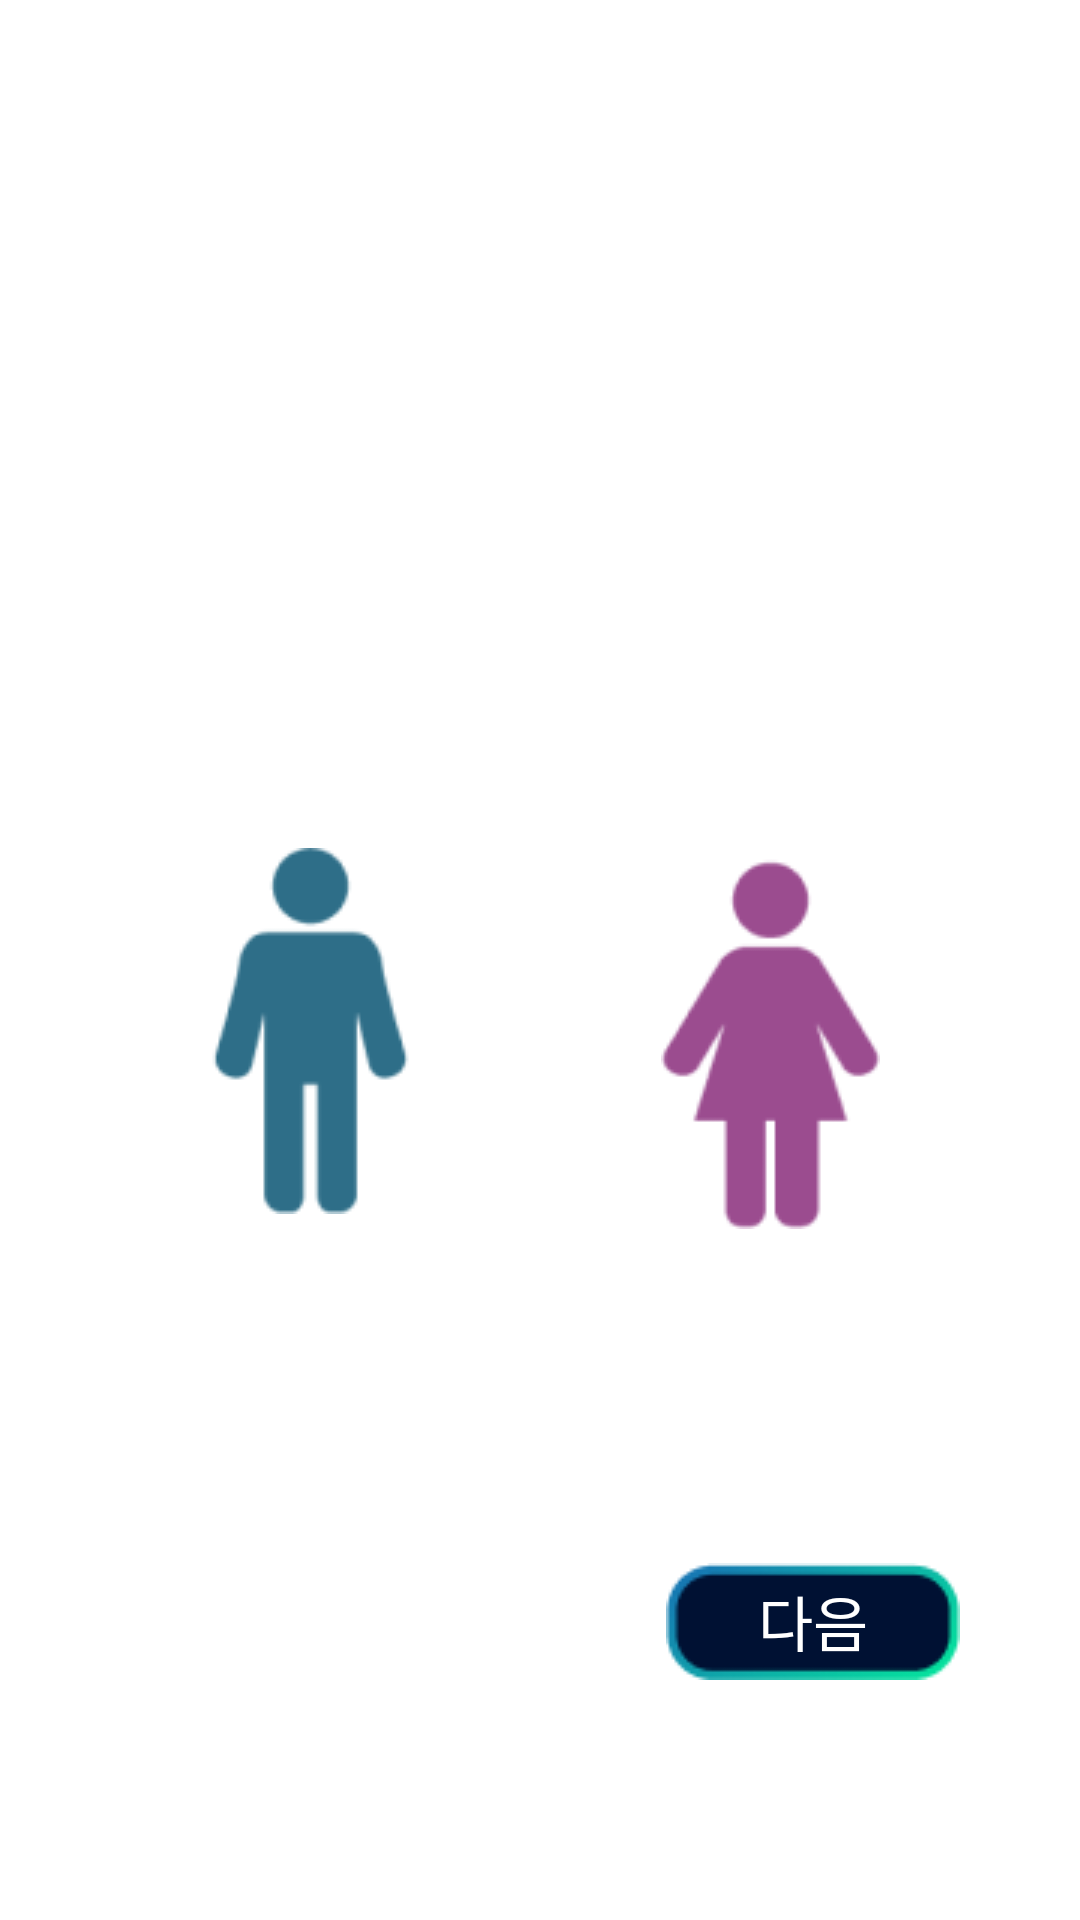

Produce the Android XML layout that renders to this screen, including the resource entries it uses.
<!-- AndroidManifest.xml: application theme Theme.Cocktail_dakk -->
<!-- res/layout/fragment_start_c_gender.xml -->
<?xml version="1.0" encoding="utf-8"?>
<androidx.constraintlayout.widget.ConstraintLayout xmlns:android="http://schemas.android.com/apk/res/android"
    android:layout_width="match_parent"
    android:layout_height="match_parent"
    xmlns:app="http://schemas.android.com/apk/res-auto"
    >


    <TextView
        android:id="@+id/item_start_setting_gender_title_tv"
        android:layout_width="match_parent"
        android:layout_height="wrap_content"
        android:text="성별을\n알려주세요"
        android:textColor="@color/white"
        app:layout_constraintStart_toStartOf="parent"
        app:layout_constraintTop_toTopOf="parent"
        app:layout_constraintEnd_toEndOf="parent"

        android:layout_marginStart="50dp"
        android:layout_marginTop="100dp"
        android:layout_marginEnd="50dp"
        android:textSize="40sp"
        android:textStyle="bold"/>

    <androidx.constraintlayout.widget.ConstraintLayout
        android:id="@+id/item_start_temp_la"
        android:layout_width="match_parent"
        android:layout_height="200dp"
        app:layout_constraintBottom_toTopOf="@+id/start_gender_next_tv"
        app:layout_constraintTop_toBottomOf="@+id/item_start_setting_gender_title_tv" />

    <ImageView
        android:id="@+id/item_start_Setting_gender_m_ib"
        android:layout_width="100dp"
        android:scaleType="center"

        android:layout_height="150dp"
        android:background="#00000000"
        android:src="@drawable/setting_gender_m_off"
        app:layout_constraintTop_toTopOf="@+id/item_start_temp_la"
        app:layout_constraintEnd_toStartOf="@id/item_start_Setting_gender_w_ib"
        app:layout_constraintStart_toStartOf="parent"

        />

    <TextView
        android:layout_width="wrap_content"
        android:layout_height="wrap_content"
        android:text="남성"
        android:textSize="18dp"
        android:textColor="@color/white"
        app:layout_constraintTop_toBottomOf="@+id/item_start_Setting_gender_m_ib"
        app:layout_constraintStart_toStartOf="@id/item_start_Setting_gender_m_ib"
        app:layout_constraintEnd_toEndOf="@id/item_start_Setting_gender_m_ib"
        android:layout_marginTop="25dp"/>

    <TextView
        android:layout_width="wrap_content"
        android:layout_height="wrap_content"
        android:text="여성"
        android:textSize="18dp"
        android:textColor="@color/white"
        app:layout_constraintTop_toBottomOf="@id/item_start_Setting_gender_w_ib"
        app:layout_constraintStart_toStartOf="@id/item_start_Setting_gender_w_ib"
        app:layout_constraintEnd_toEndOf="@id/item_start_Setting_gender_w_ib"
        android:layout_marginTop="25dp"/>

    <ImageView
        android:id="@+id/item_start_Setting_gender_w_ib"
        android:layout_width="100dp"
        android:layout_height="150dp"
        android:scaleType="center"
        android:background="#00000000"
        android:src="@drawable/setting_icon_w_on_off"
        app:layout_constraintTop_toTopOf="@id/item_start_Setting_gender_m_ib"
        app:layout_constraintStart_toEndOf="@id/item_start_Setting_gender_m_ib"
        app:layout_constraintEnd_toEndOf="parent"
        />

    <TextView
        android:layout_width="wrap_content"
        android:layout_height="wrap_content"
        android:id="@+id/start_gender_next_tv"
        android:text="다음"
        android:layout_marginEnd="40dp"
        app:layout_constraintEnd_toEndOf="parent"
        app:layout_constraintBottom_toBottomOf="parent"
        android:textSize="20sp"
        android:background="@drawable/icon_setting_start"
        android:layout_marginBottom="80dp"
        android:gravity="center"        android:textColor="@color/white"
        />


    <TextView
        android:layout_width="wrap_content"
        android:layout_height="wrap_content"
        android:id="@+id/start_gender_back_tv"
        android:layout_marginStart="20dp"
        android:layout_marginTop="30dp"
        app:layout_constraintStart_toStartOf="parent"
        app:layout_constraintTop_toTopOf="parent"
        android:textSize="20sp"
        android:background="@mipmap/icon_detail_backarrow"
        android:layout_marginBottom="80dp"
        android:gravity="center"
        android:textColor="@color/white"
        />

</androidx.constraintlayout.widget.ConstraintLayout>
<!-- resources referenced by this layout -->
<resources>
  <color name="white">#FFFFFFFF</color>
  <!-- drawable icon_setting_start: png bitmap (drawable, 1762 bytes) -->
  <!-- drawable setting_gender_m_off: png bitmap (drawable, 2732 bytes) -->
  <!-- drawable setting_icon_w_on_off (drawable) -->
  <?xml version="1.0" encoding="utf-8"?>
  <selector xmlns:android="http://schemas.android.com/apk/res/android">
      <item android:state_pressed="true"
          android:drawable="@drawable/setting_gender_w_on"/>
      <item android:drawable="@drawable/setting_gender_w_off"/>
  </selector>
  <!-- mipmap icon_detail_backarrow: png bitmap (mipmap-hdpi, 549 bytes) -->
  <style name="Theme.Cocktail_dakk" parent="Theme.MaterialComponents.Light.DarkActionBar">
          
          <item name="colorPrimary">@color/statusbarcol</item>
          <item name="colorPrimaryVariant">@color/statusbarcol</item>
          <item name="colorOnPrimary">@color/white</item>
          
          <item name="colorSecondary">@color/teal_200</item>
          <item name="colorSecondaryVariant">@color/teal_700</item>
          <item name="colorOnSecondary">@color/black</item>
          
          <item name="android:statusBarColor" tools:targetApi="l">?attr/colorPrimaryVariant</item>
          
          <item name="android:forceDarkAllowed" tools:targetApi="q">false</item>
          <item name="windowActionBar">true</item>
          <item name="android:windowFullscreen">false</item>
          <item name="windowNoTitle">true</item>
          <item name="bottomSheetDialogTheme">@style/AppBottomSheetDialogTheme</item>
  
      </style>
  <!-- drawable setting_gender_w_on: png bitmap (drawable, 12870 bytes) -->
  <!-- drawable setting_gender_w_off: png bitmap (drawable, 3268 bytes) -->
  <color name="statusbarcol">#f0001133</color>
  <color name="teal_200">#FF03DAC5</color>
  <color name="teal_700">#FF018786</color>
  <color name="black">#FF000000</color>
  <style name="AppBottomSheetDialogTheme" parent="Theme.Design.Light.BottomSheetDialog">
          <item name="bottomSheetStyle">@style/AppModalStyle</item>
      </style>
  <style name="AppModalStyle" parent="Widget.Design.BottomSheet.Modal">
  
          <item name="android:background">@drawable/round_rect_whiteboard</item>
      </style>
  <!-- drawable round_rect_whiteboard (drawable) -->
  <?xml version="1.0" encoding="utf-8"?>
  <shape xmlns:android="http://schemas.android.com/apk/res/android"
      android:shape="rectangle"
      >
      <solid android:color="@color/white"/>
      <corners
          android:topLeftRadius="40dp"
          android:topRightRadius="40dp"
          />
  
  
  
  </shape>
</resources>
